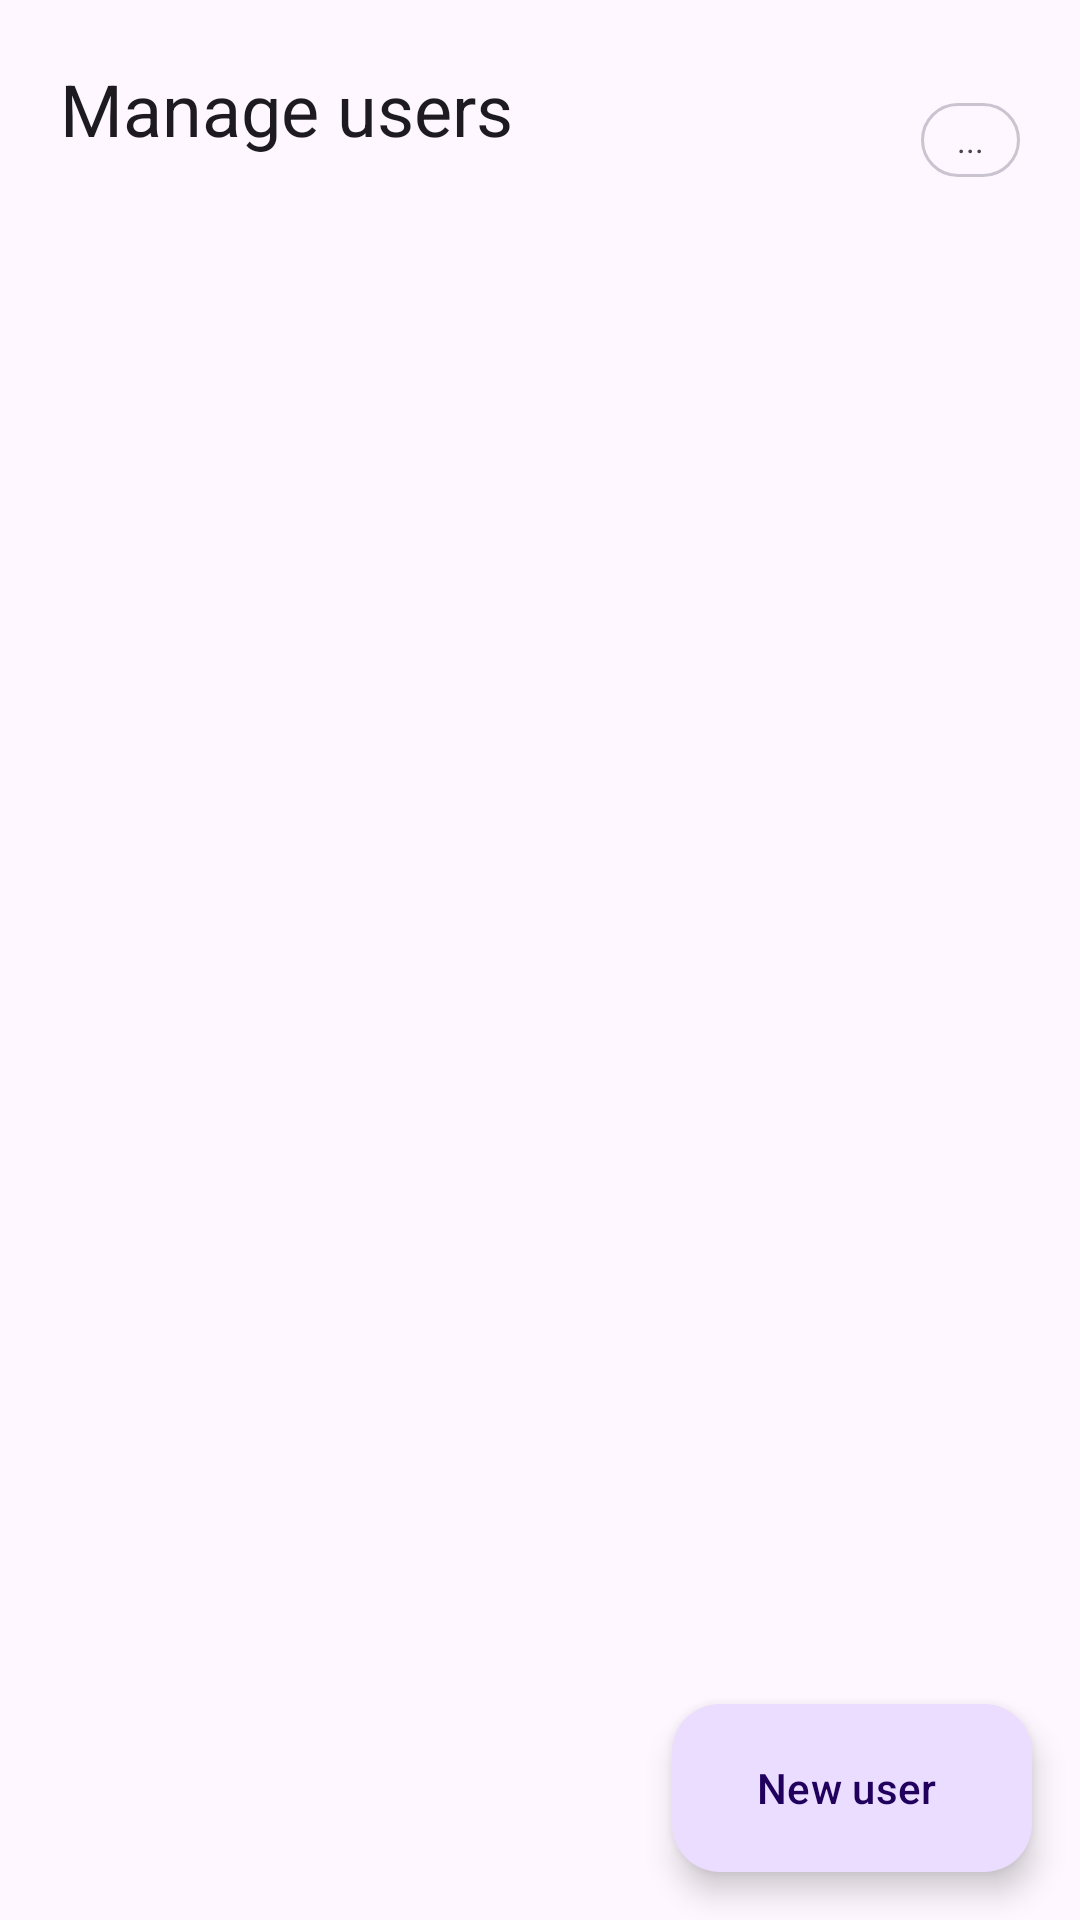

Reconstruct the res/layout file that produces this screen, plus the resources it refers to.
<!-- AndroidManifest.xml: application theme AppTheme -->
<!-- res/layout/fragment_multi_user.xml -->
<?xml version="1.0" encoding="utf-8"?>
<androidx.coordinatorlayout.widget.CoordinatorLayout
    xmlns:android="http://schemas.android.com/apk/res/android"
    xmlns:app="http://schemas.android.com/apk/res-auto"
    android:layout_width="match_parent"
    android:layout_height="match_parent"
    android:background="?android:attr/colorBackground">

    <LinearLayout
        android:layout_width="match_parent"
        android:layout_height="match_parent"
        android:orientation="vertical">

        
        <LinearLayout
            android:layout_width="match_parent"
            android:layout_height="wrap_content"
            android:orientation="horizontal"
            android:gravity="center_vertical"
            android:paddingStart="20dp"
            android:paddingEnd="20dp"
            android:paddingTop="20dp"
            android:paddingBottom="8dp">

            <LinearLayout
                android:layout_width="0dp"
                android:layout_weight="1"
                android:layout_height="wrap_content"
                android:orientation="vertical">

                <TextView
                    android:layout_width="wrap_content"
                    android:layout_height="wrap_content"
                    android:text="@string/manage_users"
                    android:textAppearance="?attr/textAppearanceHeadlineSmall"
                    android:textColor="?attr/colorOnSurface" />

                <TextView
                    android:id="@+id/users_count_tv"
                    android:layout_width="wrap_content"
                    android:layout_height="wrap_content"
                    android:layout_marginTop="2dp"
                    android:text=""
                    android:textAppearance="?attr/textAppearanceBodyMedium"
                    android:textColor="?attr/colorOnSurfaceVariant" />
            </LinearLayout>

            
            <TextView
                android:id="@+id/privilege_badge"
                android:layout_width="wrap_content"
                android:layout_height="wrap_content"
                android:layout_marginStart="8dp"
                android:text="..."
                android:textSize="11sp"
                android:textColor="?attr/colorOnSurfaceVariant"
                android:paddingStart="12dp"
                android:paddingEnd="12dp"
                android:paddingTop="5dp"
                android:paddingBottom="5dp"
                android:background="@drawable/badge_outline_bg" />

        </LinearLayout>

        
        <com.google.android.material.progressindicator.LinearProgressIndicator
            android:id="@+id/multi_user_progress"
            android:layout_width="match_parent"
            android:layout_height="wrap_content"
            android:indeterminate="true"
            android:visibility="gone"
            app:trackCornerRadius="0dp" />

        
        <FrameLayout
            android:layout_width="match_parent"
            android:layout_height="0dp"
            android:layout_weight="1">

            
            <androidx.recyclerview.widget.RecyclerView
                android:id="@+id/users_rv"
                android:layout_width="match_parent"
                android:layout_height="match_parent"
                android:clipToPadding="false"
                android:paddingTop="6dp"
                android:paddingBottom="96dp" />

            
            <com.google.android.material.card.MaterialCardView
                android:id="@+id/empty_view"
                android:layout_width="match_parent"
                android:layout_height="wrap_content"
                android:layout_gravity="center_vertical"
                android:layout_marginStart="12dp"
                android:layout_marginEnd="12dp"
                app:cardCornerRadius="16dp"
                app:cardElevation="2dp"
                android:visibility="gone">

                <LinearLayout
                    android:layout_width="match_parent"
                    android:layout_height="wrap_content"
                    android:orientation="vertical"
                    android:gravity="center"
                    android:paddingTop="48dp"
                    android:paddingBottom="48dp"
                    android:paddingStart="24dp"
                    android:paddingEnd="24dp">

                    <ImageView
                        android:layout_width="48dp"
                        android:layout_height="48dp"
                        android:src="@drawable/ic_user"
                        android:tint="?attr/colorOnSurfaceVariant"
                        android:alpha="0.35" />

                    <TextView
                        android:id="@+id/empty_title_tv"
                        android:layout_width="wrap_content"
                        android:layout_height="wrap_content"
                        android:layout_marginTop="14dp"
                        android:gravity="center"
                        android:text="@string/cannot_fetch_users"
                        android:textAppearance="?attr/textAppearanceTitleMedium"
                        android:textColor="?attr/colorOnSurface" />

                    <TextView
                        android:id="@+id/empty_subtitle_tv"
                        android:layout_width="wrap_content"
                        android:layout_height="wrap_content"
                        android:layout_marginTop="4dp"
                        android:gravity="center"
                        android:text="@string/requires_shizuku_or_root"
                        android:textAppearance="?attr/textAppearanceBodySmall"
                        android:textColor="?attr/colorOnSurfaceVariant" />

                    
                    <com.google.android.material.button.MaterialButton
                        android:id="@+id/empty_diagnose_btn"
                        style="@style/Widget.Material3.Button.OutlinedButton"
                        android:layout_width="wrap_content"
                        android:layout_height="wrap_content"
                        android:layout_marginTop="16dp"
                        android:text="@string/diagnostics"
                        app:icon="@drawable/ic_info"
                        app:iconSize="16dp"
                        android:visibility="gone" />
                </LinearLayout>

            </com.google.android.material.card.MaterialCardView>

        </FrameLayout>

    </LinearLayout>

    
    <com.google.android.material.floatingactionbutton.ExtendedFloatingActionButton
        android:id="@+id/add_user_fab"
        android:layout_width="wrap_content"
        android:layout_height="wrap_content"
        android:layout_gravity="bottom|end"
        android:layout_margin="16dp"
        android:text="@string/new_user"
        app:icon="@drawable/ic_user" />

</androidx.coordinatorlayout.widget.CoordinatorLayout>
<!-- resources referenced by this layout -->
<resources>
  <!-- drawable badge_outline_bg (drawable) -->
  <?xml version="1.0" encoding="utf-8"?>
  <shape xmlns:android="http://schemas.android.com/apk/res/android"
      android:shape="rectangle">
      <stroke android:width="1dp" android:color="?attr/colorOutlineVariant" />
      <corners android:radius="20dp" />
  </shape>
  <string name="cannot_fetch_users">Can\'t read users</string>
  <string name="diagnostics">Diagnostics</string>
  <string name="manage_users">Manage users</string>
  <string name="new_user">New user</string>
  <string name="requires_shizuku_or_root">Managing users requires Shizuku or root. Start Shizuku and grant this app permission.</string>
  <style name="AppTheme" parent="Theme.Material3.DayNight.NoActionBar">
          <item name="android:statusBarColor">@android:color/transparent</item>
          <item name="android:navigationBarColor">@android:color/transparent</item>
          <item name="android:windowBackground">?android:attr/colorBackground</item>
      </style>
</resources>
